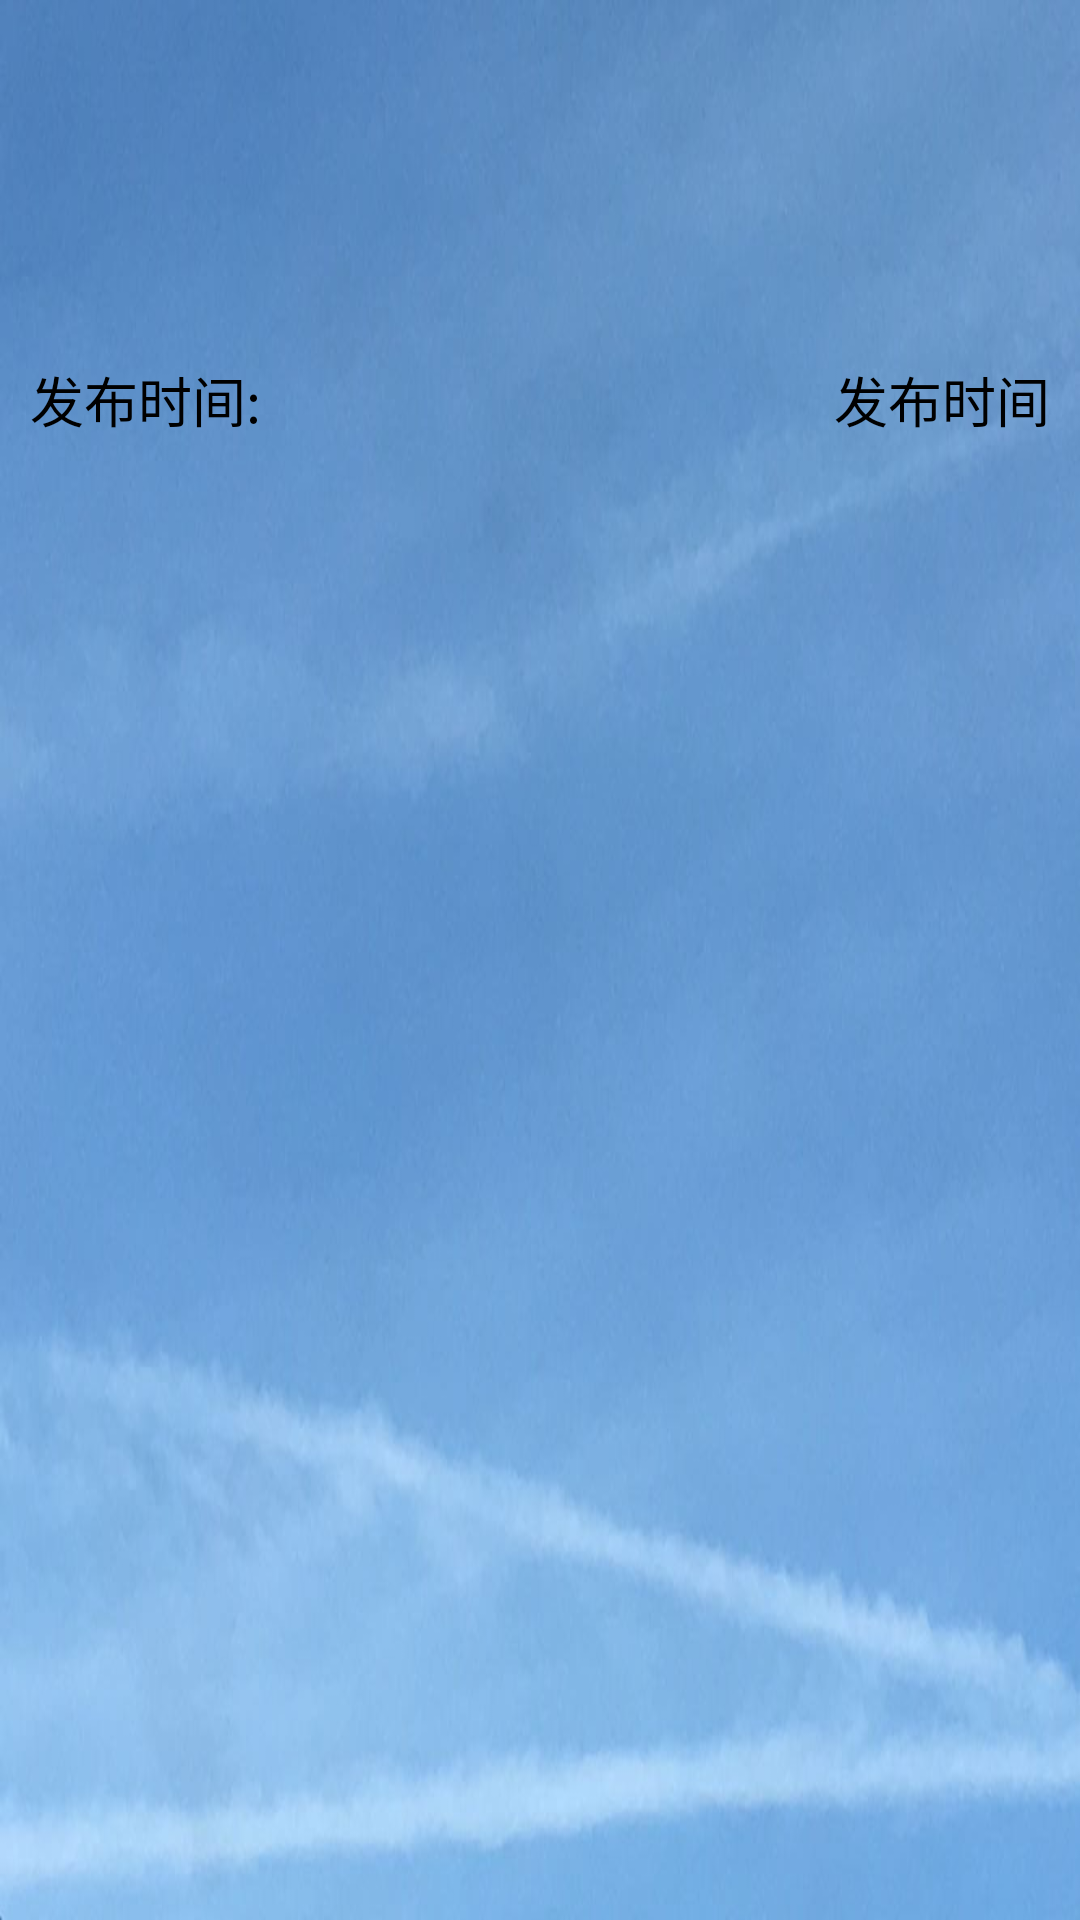

The Android layout XML behind this screen, and the referenced resources:
<!-- AndroidManifest.xml: application theme AppTheme -->
<!-- res/layout/activity_weather.xml -->
<?xml version="1.0" encoding="utf-8"?>
<androidx.constraintlayout.widget.ConstraintLayout xmlns:android="http://schemas.android.com/apk/res/android"
    xmlns:app="http://schemas.android.com/apk/res-auto"
    xmlns:tools="http://schemas.android.com/tools"
    android:layout_width="match_parent"
    android:layout_height="match_parent"
    android:orientation="vertical"
    android:background="@drawable/weatherbackground"
    tools:context=".ActivityWeather">


    
    <RelativeLayout
        android:id="@+id/relativeLayout"
        android:layout_width="match_parent"
        android:layout_height="wrap_content"

        android:orientation="horizontal"
        android:layout_marginTop="20dp"
        android:paddingTop="10sp"
        android:paddingBottom="4sp"
        app:layout_constraintEnd_toEndOf="parent"
        app:layout_constraintStart_toStartOf="parent"
        app:layout_constraintTop_toTopOf="parent">

        <androidx.appcompat.widget.Toolbar
            android:layout_marginBottom="20dp"
            android:layout_width="wrap_content"
            android:layout_height="?attr/actionBarSize"
            app:navigationIcon="@drawable/ic_baseline_arrow_back_24"
            android:id="@+id/button_weather_list_back" />
        
    </RelativeLayout>

    <LinearLayout
        android:id="@+id/linearLayout"
        android:layout_width="match_parent"
        android:layout_height="wrap_content"
        android:orientation="horizontal"
        android:padding="10dp"
        app:layout_constraintTop_toBottomOf="@+id/relativeLayout">

        <TextView
            android:layout_width="wrap_content"
            android:layout_height="wrap_content"
            android:text="发布时间:"
            android:textColor="@color/black"
            android:textSize="18sp" />

        <LinearLayout
            android:layout_width="fill_parent"
            android:layout_height="wrap_content"
            android:gravity="right">

            <TextView
                android:id="@+id/frag_tv_foretime"
                android:layout_width="wrap_content"
                android:layout_height="wrap_content"
                android:text="发布时间"
                android:textColor="@color/black"
                android:textSize="18sp" />
        </LinearLayout>
    </LinearLayout>

    <View
        android:id="@+id/view111"
        android:layout_width="match_parent"
        android:layout_height="1dp"
        android:layout_marginHorizontal="15dp"
        app:layout_constraintTop_toBottomOf="@+id/linearLayout"
        tools:layout_editor_absoluteX="15dp" />
    
    <androidx.core.widget.NestedScrollView
        android:layout_width="match_parent"
        android:layout_height="wrap_content"
        app:layout_constraintTop_toBottomOf="@+id/view111"
        tools:ignore="SpeakableTextPresentCheck">
        <LinearLayout
            android:layout_width="match_parent"
            android:layout_height="wrap_content"
            android:orientation="vertical">
            <androidx.recyclerview.widget.RecyclerView
                android:id="@+id/frag_rv_weather_list"
                android:layout_width="match_parent"
                android:layout_height="wrap_content">
            </androidx.recyclerview.widget.RecyclerView>
            <View
                android:layout_width="match_parent"
                android:layout_height="100dp"></View>
        </LinearLayout>
    </androidx.core.widget.NestedScrollView>

</androidx.constraintlayout.widget.ConstraintLayout>
<!-- resources referenced by this layout -->
<resources>
  <color name="black">#FF000000</color>
  <!-- drawable weatherbackground: jpg bitmap (drawable-v24, 59134 bytes) -->
  <style name="AppTheme" parent="Theme.AppCompat.DayNight">
          <item name="colorPrimary">@color/colorPrimary</item>
          <item name="colorPrimaryDark">@color/colorPrimaryDark</item>
          <item name="colorAccent">@color/colorAccent</item>
      </style>
  <color name="colorPrimary">#FD3657</color>
  <color name="colorPrimaryDark">#322829</color>
  <color name="colorAccent">#FD3657</color>
</resources>
